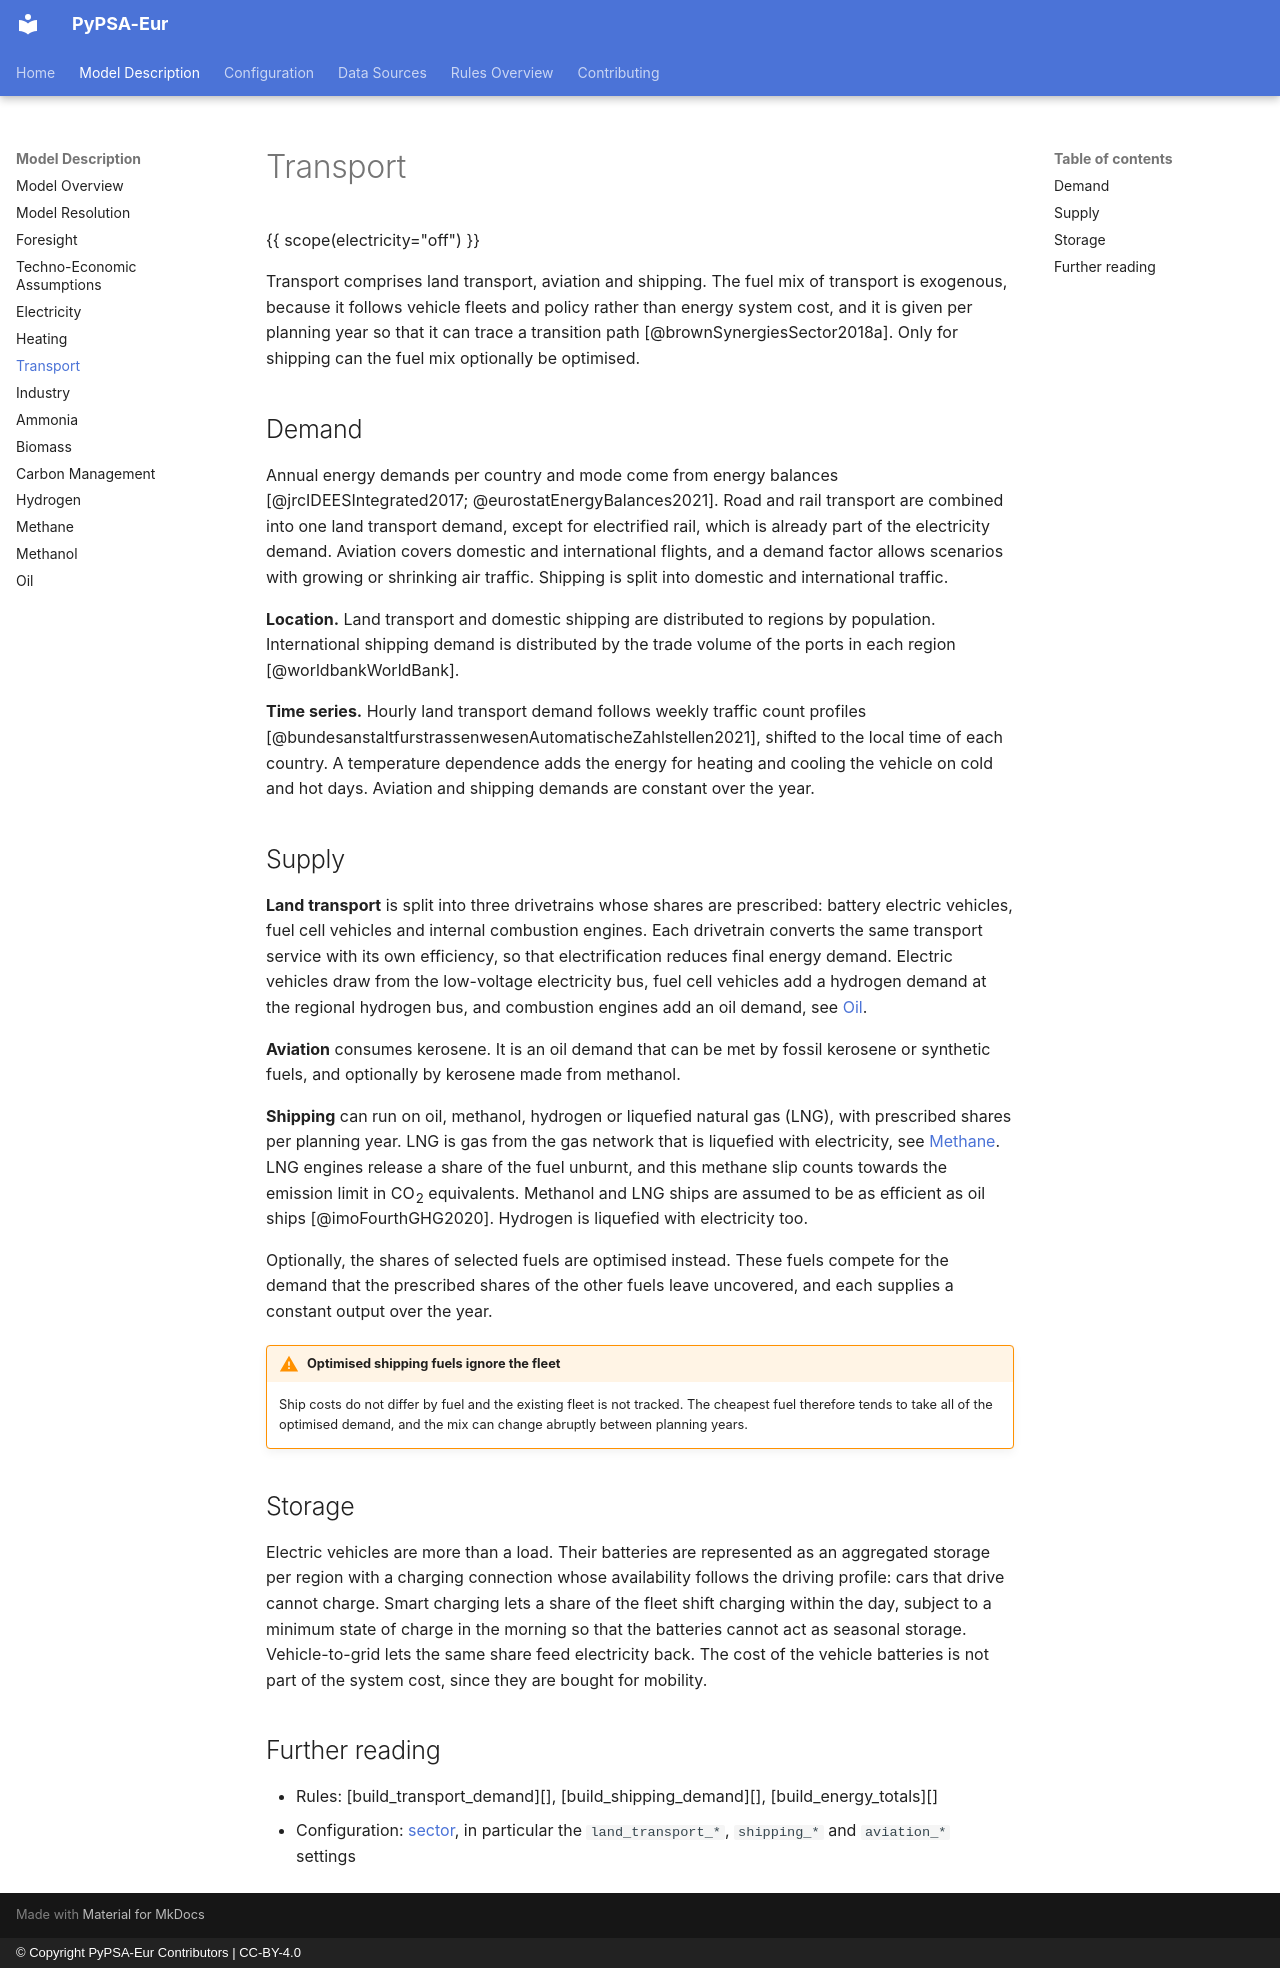

repository: PyPSA/pypsa-eur · page: design/transport/index.html · generator: mkdocs · copyright: © Copyright PyPSA-Eur Contributors | CC-BY-4.0

<!-- SPDX-FileCopyrightText: Contributors to PyPSA-Eur <https://github.com/pypsa/pypsa-eur> -->
<!-- SPDX-License-Identifier: CC-BY-4.0 -->

# Transport {#design-transport}

{{ scope(electricity="off") }}

Transport comprises land transport, aviation and shipping. The fuel mix of
transport is exogenous, because it follows vehicle fleets and policy rather
than energy system cost, and it is given per planning year so that it can
trace a transition path [@brownSynergiesSector2018a]. Only for shipping can
the fuel mix optionally be optimised.

## Demand

Annual energy demands per country and mode come from energy balances
[@jrcIDEESIntegrated2017; @eurostatEnergyBalances2021]. Road and rail transport are combined into one
land transport demand, except for electrified rail, which is already part of
the electricity demand. Aviation covers domestic and international flights,
and a demand factor allows scenarios with growing or shrinking air traffic.
Shipping is split into domestic and international traffic.

**Location.** Land transport and domestic shipping are distributed to
regions by population. International shipping demand is distributed by the
trade volume of the ports in each region [@worldbankWorldBank].

**Time series.** Hourly land transport demand follows weekly traffic count
profiles [@bundesanstaltfurstrassenwesenAutomatischeZahlstellen2021], shifted
to the local time of each country. A temperature dependence adds the energy
for heating and cooling the vehicle on cold and hot days. Aviation and
shipping demands are constant over the year.

## Supply

**Land transport** is split into three drivetrains whose shares are
prescribed: battery electric vehicles, fuel cell vehicles and internal
combustion engines. Each drivetrain converts the same transport service with
its own efficiency, so that electrification reduces final energy demand.
Electric vehicles draw from the low-voltage electricity bus, fuel cell
vehicles add a hydrogen demand at the regional hydrogen bus, and combustion
engines add an oil demand, see [Oil](oil.md).

**Aviation** consumes kerosene. It is an oil demand that can be met by fossil
kerosene or synthetic fuels, and optionally by kerosene made from methanol.

**Shipping** can run on oil, methanol, hydrogen or liquefied natural gas
(LNG), with prescribed shares per planning year. LNG is gas from the gas
network that is liquefied with electricity, see [Methane](methane.md). LNG
engines release a share of the fuel unburnt, and this methane slip counts
towards the emission limit in CO~2~ equivalents. Methanol and LNG ships
are assumed to be as efficient as oil ships [@imoFourthGHG2020]. Hydrogen is
liquefied with electricity too.

Optionally, the shares of selected fuels are optimised instead. These fuels
compete for the demand that the prescribed shares of the other fuels leave
uncovered, and each supplies a constant output over the year.

!!! warning "Optimised shipping fuels ignore the fleet"
    Ship costs do not differ by fuel and the existing fleet is not tracked.
    The cheapest fuel therefore tends to take all of the optimised demand,
    and the mix can change abruptly between planning years.

## Storage

Electric vehicles are more than a load. Their batteries are represented as an
aggregated storage per region with a charging connection whose availability
follows the driving profile: cars that drive cannot charge. Smart charging
lets a share of the fleet shift charging within the day, subject to a minimum
state of charge in the morning so that the batteries cannot act as seasonal
storage. Vehicle-to-grid lets the same share feed electricity back. The cost
of the vehicle batteries is not part of the system cost, since they are
bought for mobility.

## Further reading

- Rules: [build_transport_demand][], [build_shipping_demand][],
  [build_energy_totals][]
- Configuration: [sector](../configuration.md#sector_cf), in particular the
  `land_transport_*`, `shipping_*` and `aviation_*` settings
